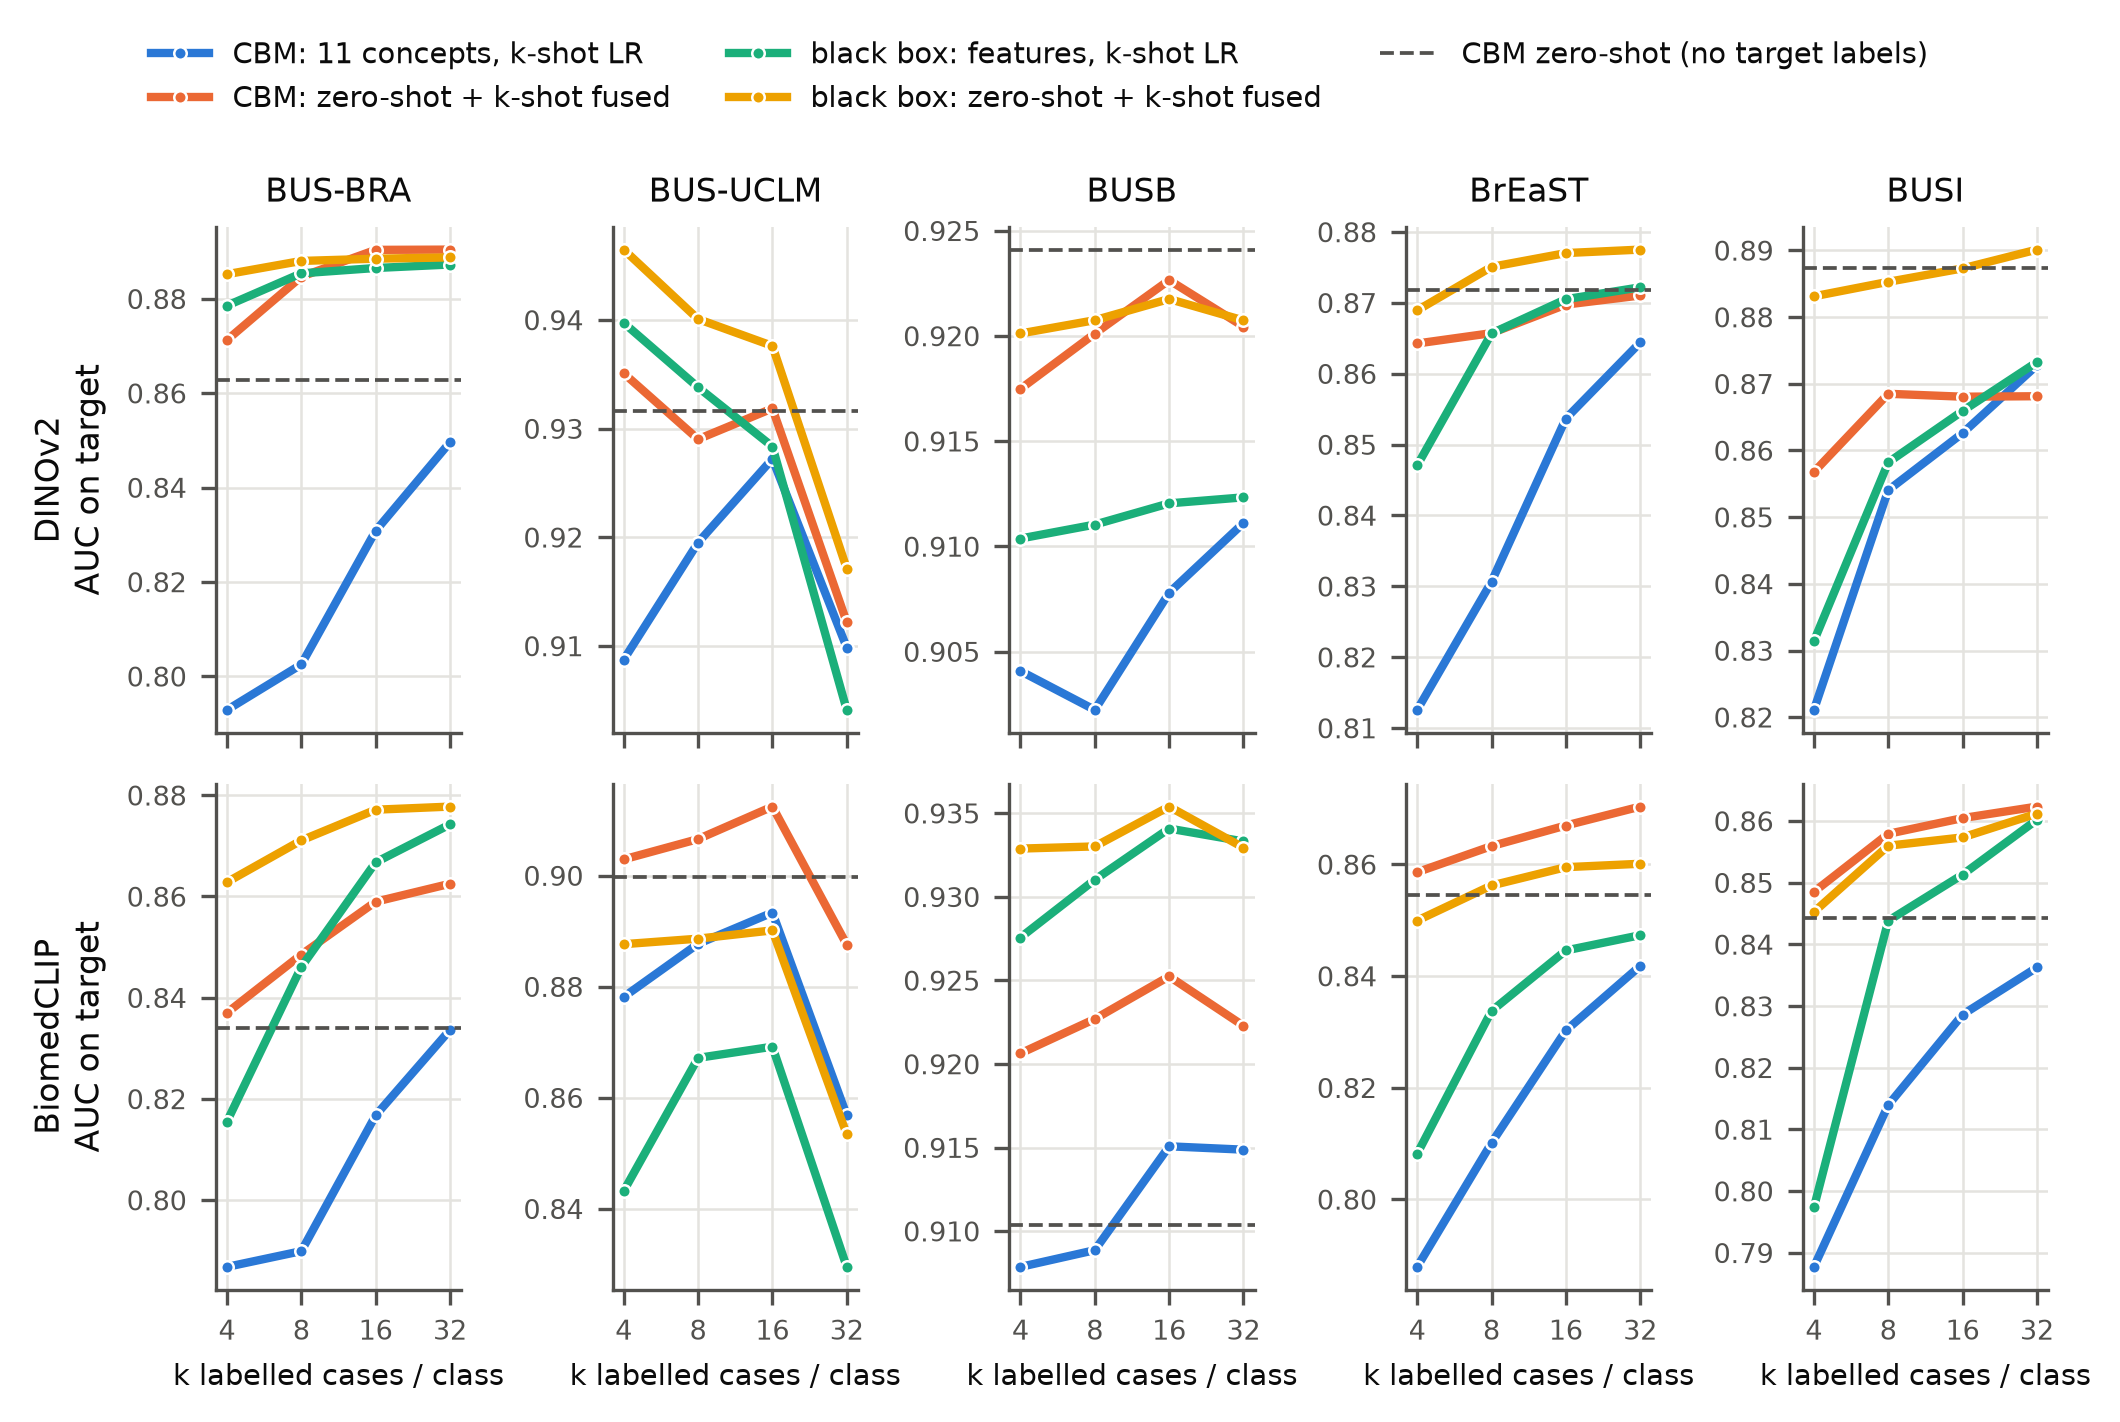

The table this chart was drawn from, first rows:
backbone, heldout, mode, method, k, auc
DINOv2, BUS-BRA, cbm, kshot_concepts, 4, 0.7929
DINOv2, BUS-BRA, cbm, kshot_concepts, 8, 0.8025
DINOv2, BUS-BRA, cbm, kshot_concepts, 16, 0.8308
DINOv2, BUS-BRA, cbm, kshot_concepts, 32, 0.8496
DINOv2, BUS-BRA, cbm, fused, 4, 0.8713
DINOv2, BUS-BRA, cbm, fused, 8, 0.8847
DINOv2, BUS-BRA, cbm, fused, 16, 0.8904
DINOv2, BUS-BRA, cbm, fused, 32, 0.8904
DINOv2, BUS-BRA, bb, kshot_emb, 4, 0.8785
DINOv2, BUS-BRA, bb, kshot_emb, 8, 0.8854
DINOv2, BUS-BRA, bb, kshot_emb, 16, 0.8865
DINOv2, BUS-BRA, bb, kshot_emb, 32, 0.8873
DINOv2, BUS-BRA, bb, fused, 4, 0.8852
DINOv2, BUS-BRA, bb, fused, 8, 0.888
DINOv2, BUS-BRA, bb, fused, 16, 0.8885
DINOv2, BUS-BRA, bb, fused, 32, 0.8888
DINOv2, BUS-UCLM, cbm, kshot_concepts, 4, 0.9087
DINOv2, BUS-UCLM, cbm, kshot_concepts, 8, 0.9195
DINOv2, BUS-UCLM, cbm, kshot_concepts, 16, 0.9272
DINOv2, BUS-UCLM, cbm, kshot_concepts, 32, 0.9099
DINOv2, BUS-UCLM, cbm, fused, 4, 0.9351
DINOv2, BUS-UCLM, cbm, fused, 8, 0.929
DINOv2, BUS-UCLM, cbm, fused, 16, 0.9319
DINOv2, BUS-UCLM, cbm, fused, 32, 0.9122
DINOv2, BUS-UCLM, bb, kshot_emb, 4, 0.9397
DINOv2, BUS-UCLM, bb, kshot_emb, 8, 0.9338
DINOv2, BUS-UCLM, bb, kshot_emb, 16, 0.9284
DINOv2, BUS-UCLM, bb, kshot_emb, 32, 0.9041
DINOv2, BUS-UCLM, bb, fused, 4, 0.9465
DINOv2, BUS-UCLM, bb, fused, 8, 0.9401
DINOv2, BUS-UCLM, bb, fused, 16, 0.9376
DINOv2, BUS-UCLM, bb, fused, 32, 0.9171
DINOv2, BUSB, cbm, kshot_concepts, 4, 0.9041
DINOv2, BUSB, cbm, kshot_concepts, 8, 0.9022
DINOv2, BUSB, cbm, kshot_concepts, 16, 0.9078
DINOv2, BUSB, cbm, kshot_concepts, 32, 0.9111
DINOv2, BUSB, cbm, fused, 4, 0.9175
DINOv2, BUSB, cbm, fused, 8, 0.9201
DINOv2, BUSB, cbm, fused, 16, 0.9227
DINOv2, BUSB, cbm, fused, 32, 0.9204
DINOv2, BUSB, bb, kshot_emb, 4, 0.9104
DINOv2, BUSB, bb, kshot_emb, 8, 0.911
DINOv2, BUSB, bb, kshot_emb, 16, 0.912
DINOv2, BUSB, bb, kshot_emb, 32, 0.9123
DINOv2, BUSB, bb, fused, 4, 0.9201
DINOv2, BUSB, bb, fused, 8, 0.9207
DINOv2, BUSB, bb, fused, 16, 0.9218
DINOv2, BUSB, bb, fused, 32, 0.9207
DINOv2, BrEaST, cbm, kshot_concepts, 4, 0.8126
DINOv2, BrEaST, cbm, kshot_concepts, 8, 0.8306
DINOv2, BrEaST, cbm, kshot_concepts, 16, 0.8537
DINOv2, BrEaST, cbm, kshot_concepts, 32, 0.8644
DINOv2, BrEaST, cbm, fused, 4, 0.8643
DINOv2, BrEaST, cbm, fused, 8, 0.8657
DINOv2, BrEaST, cbm, fused, 16, 0.8697
DINOv2, BrEaST, cbm, fused, 32, 0.871
DINOv2, BrEaST, bb, kshot_emb, 4, 0.847
DINOv2, BrEaST, bb, kshot_emb, 8, 0.8657
DINOv2, BrEaST, bb, kshot_emb, 16, 0.8705
DINOv2, BrEaST, bb, kshot_emb, 32, 0.8722
... 100 more rows
